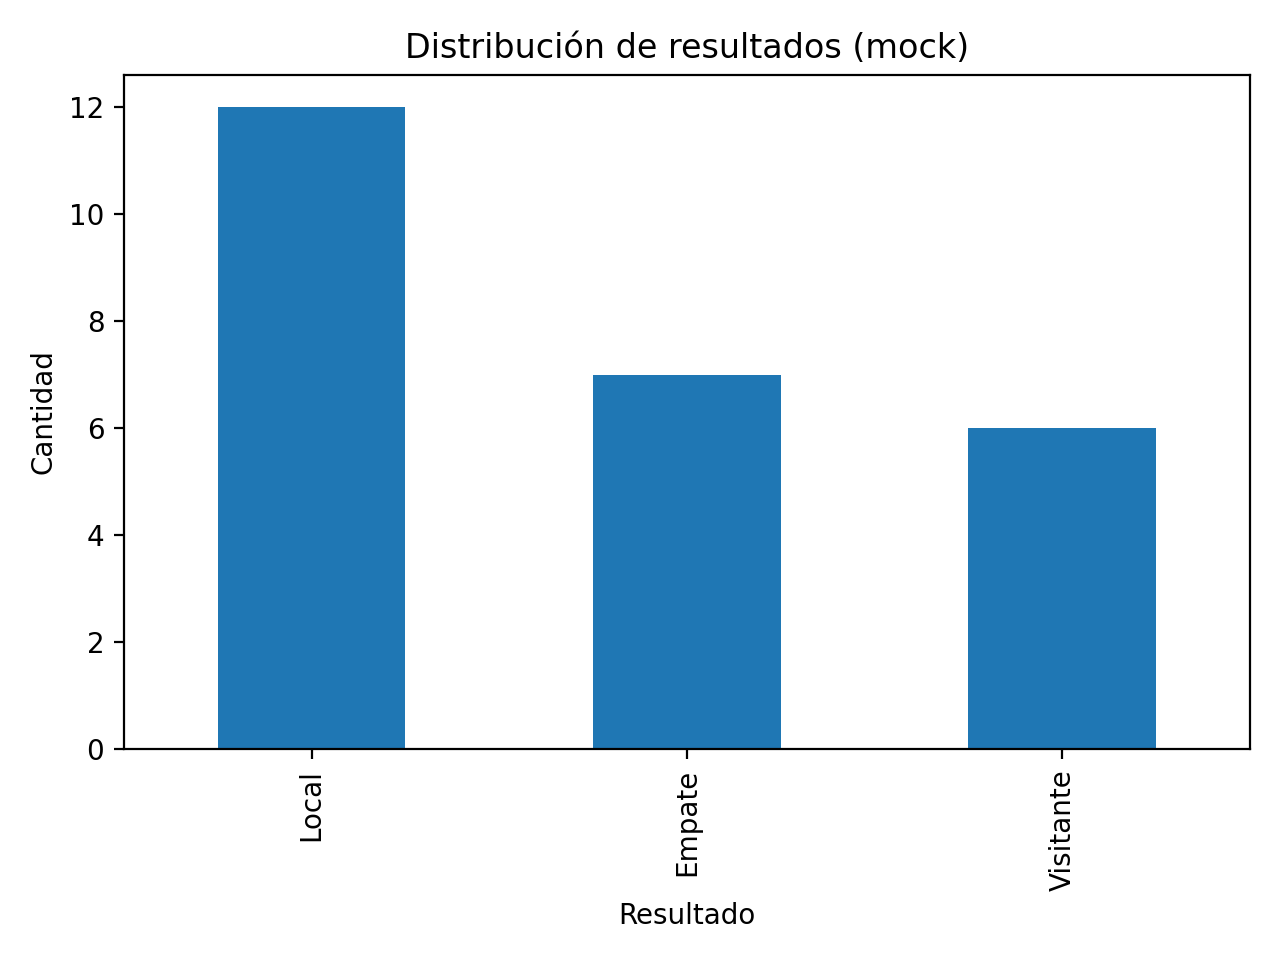

The table this chart was drawn from, first rows:
resultado, count
Local, 12
Empate, 7
Visitante, 6
